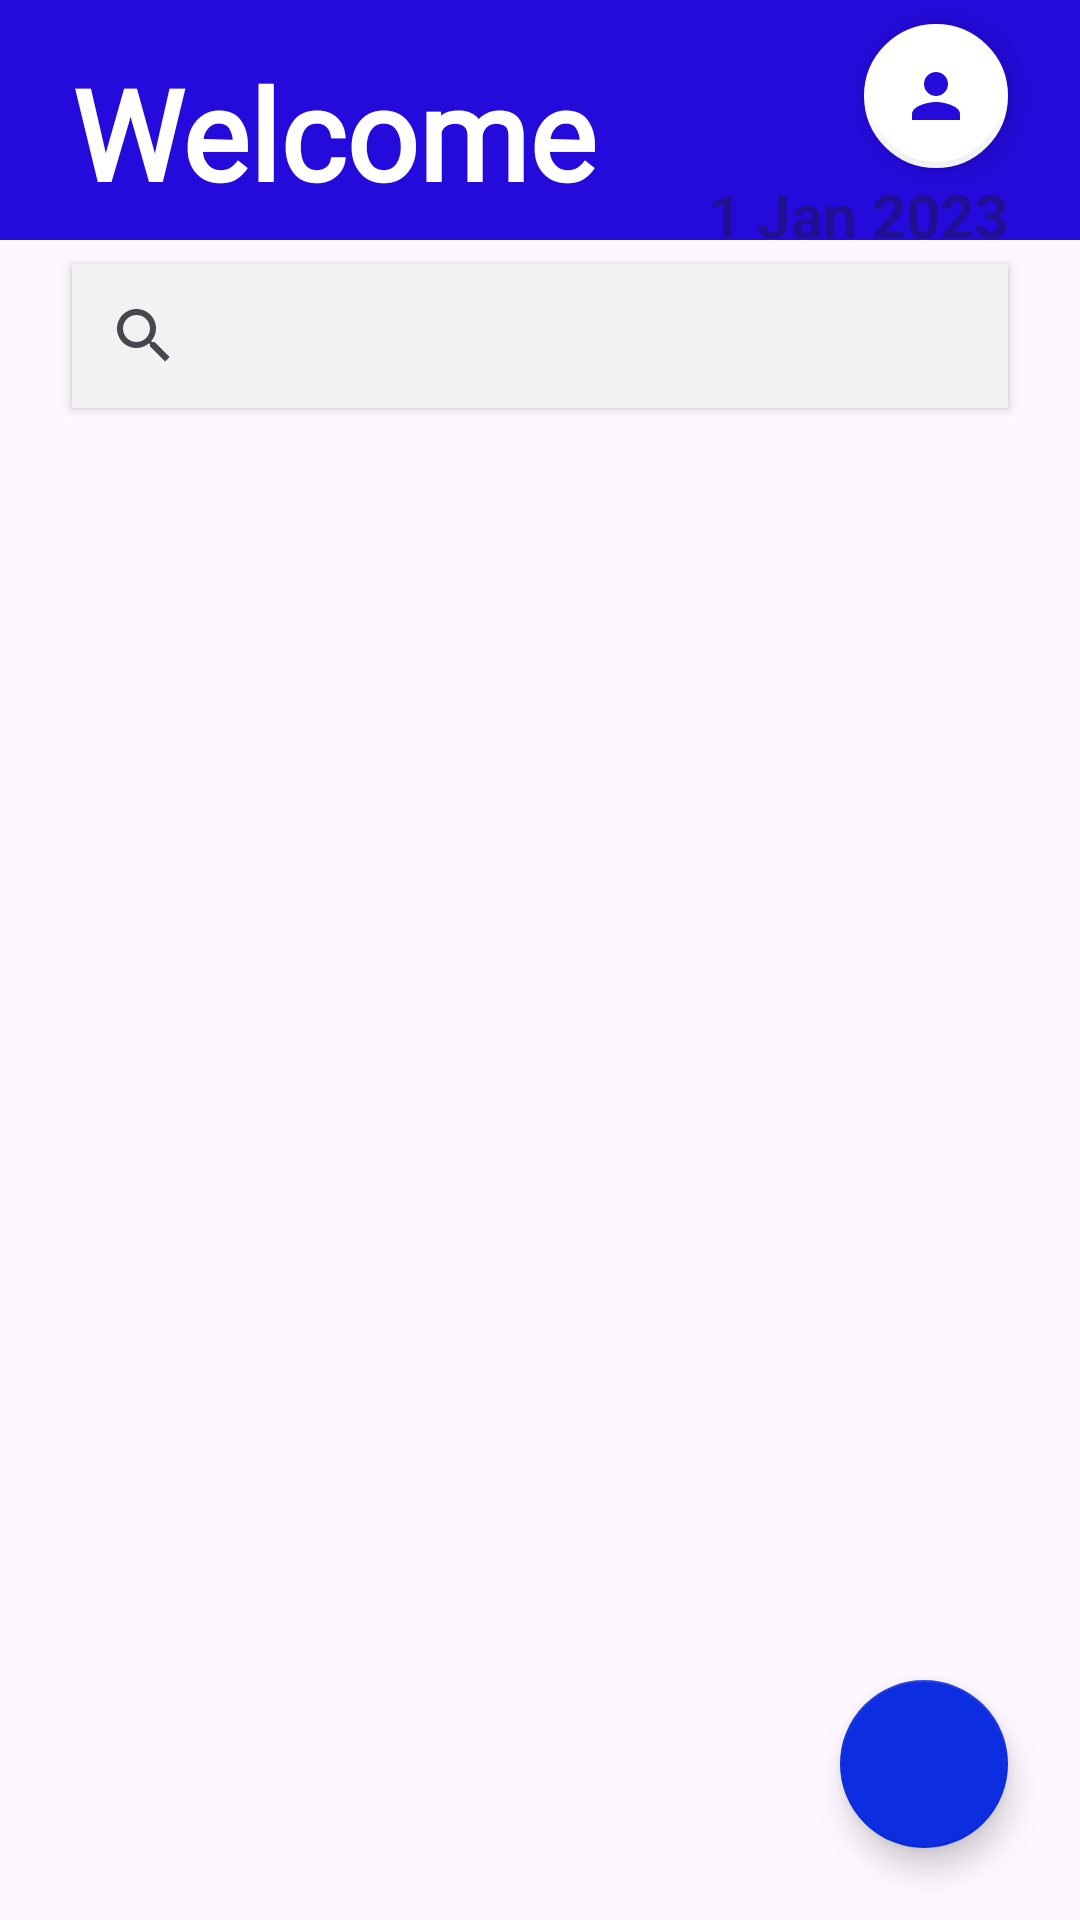

Write the Android layout XML for this screen, with the resource values it uses.
<!-- AndroidManifest.xml: application theme Theme.Todosapp -->
<!-- res/layout/fragment_home.xml -->
<?xml version="1.0" encoding="utf-8"?>
<layout xmlns:android="http://schemas.android.com/apk/res/android"
    xmlns:app="http://schemas.android.com/apk/res-auto"
    xmlns:tools="http://schemas.android.com/tools">

    <data>
        <variable
            name="HomeFragment"
            type="com.example.todosapp.ui.fragment.HomeFragment" />
        <variable
            name="TaskAdapter"
            type="com.example.todosapp.ui.adapter.TaskAdapter" />
        <variable
            name="currentDate"
            type="String" />

    </data>

    <androidx.constraintlayout.widget.ConstraintLayout
        android:layout_width="match_parent"
        android:layout_height="match_parent"
        tools:context=".ui.fragment.HomeFragment">

        <androidx.appcompat.widget.Toolbar
            android:id="@+id/toolbar3"
            android:layout_width="0dp"
            android:layout_height="80dp"
            android:background="@color/darkblue"
            android:minHeight="?attr/actionBarSize"
            android:theme="?attr/actionBarTheme"
            app:layout_constraintEnd_toEndOf="parent"
            app:layout_constraintHorizontal_bias="0.5"
            app:layout_constraintStart_toStartOf="parent"
            app:layout_constraintTop_toTopOf="parent" />

        <com.google.android.material.floatingactionbutton.FloatingActionButton
            android:id="@+id/floatingActionButton5"
            android:layout_width="wrap_content"
            android:layout_height="wrap_content"
            android:layout_marginTop="8dp"
            android:layout_marginEnd="24dp"
            android:clickable="true"
            android:contentDescription="fab"
            android:focusable="true"
            app:backgroundTint="@color/white"
            app:borderWidth="2dp"
            app:fabCustomSize="48dp"
            app:fabSize="mini"
            app:layout_constraintEnd_toEndOf="parent"
            app:layout_constraintTop_toTopOf="@+id/toolbar3"
            app:shapeAppearanceOverlay="@style/fabStyle"
            app:srcCompat="@drawable/account_icon" />

        <TextView
            android:id="@+id/textView5"
            android:layout_width="wrap_content"
            android:layout_height="wrap_content"
            android:layout_marginStart="24dp"
            android:layout_marginTop="16dp"
            android:fontFamily="@font/abhaya_libre"
            android:text="Welcome"
            android:textAlignment="textStart"
            android:textColor="@color/white"
            android:textSize="42sp"
            android:textStyle="bold"
            app:layout_constraintStart_toStartOf="@+id/toolbar3"
            app:layout_constraintTop_toTopOf="@+id/toolbar3" />

        <TextView
            android:id="@+id/txtDate"
            android:layout_width="wrap_content"
            android:layout_height="wrap_content"
            android:layout_marginTop="2dp"
            android:text="@{currentDate}"
            android:hint="1 Jan 2023"
            android:textColor="@color/white"
            android:textSize="20sp"
            android:textStyle="bold"
            app:layout_constraintEnd_toEndOf="@+id/floatingActionButton5"
            app:layout_constraintTop_toBottomOf="@+id/floatingActionButton5" />

        <com.google.android.material.floatingactionbutton.FloatingActionButton
            android:id="@+id/btnFab"
            android:layout_width="wrap_content"
            android:layout_height="wrap_content"
            android:layout_marginEnd="24dp"
            android:layout_marginBottom="24dp"
            android:contentDescription="fab"
            android:clickable="true"
            android:onClick="@{() -> HomeFragment.buttonFab(btnFab)}"
            app:backgroundTint="@color/blue"
            app:fabSize="auto"
            app:layout_constraintBottom_toBottomOf="parent"
            app:layout_constraintEnd_toEndOf="parent"
            app:srcCompat="@drawable/add_icon" />

        <android.widget.SearchView
            android:id="@+id/searchView"
            android:layout_width="0dp"
            android:layout_height="wrap_content"
            android:layout_marginStart="24dp"
            android:layout_marginTop="8dp"
            android:layout_marginEnd="24dp"
            android:background="@color/searchcolor"
            android:elevation="2dp"
            android:queryHint="Search"
            app:layout_constraintEnd_toEndOf="parent"
            app:layout_constraintStart_toStartOf="parent"
            app:layout_constraintTop_toBottomOf="@+id/toolbar3" />

        <androidx.recyclerview.widget.RecyclerView
            android:id="@+id/rv"
            android:layout_width="0dp"
            app:layoutManager="androidx.recyclerview.widget.LinearLayoutManager"
            android:adapter="@{TaskAdapter}"
            android:layout_height="0dp"
            android:layout_marginTop="8dp"
            app:layout_constraintBottom_toBottomOf="parent"
            app:layout_constraintEnd_toEndOf="parent"
            app:layout_constraintStart_toStartOf="parent"
            app:layout_constraintTop_toBottomOf="@+id/searchView" />

    </androidx.constraintlayout.widget.ConstraintLayout>
</layout>
<!-- resources referenced by this layout -->
<resources>
  <color name="blue">#0D2DE0</color>
  <color name="darkblue">#240BDB</color>
  <color name="searchcolor">#F2F2F2</color>
  <color name="white">#FFFFFFFF</color>
  <!-- drawable account_icon (drawable) -->
  <vector android:height="48dp" android:tint="#240BDB"
      android:viewportHeight="24" android:viewportWidth="24"
      android:width="48dp" xmlns:android="http://schemas.android.com/apk/res/android">
      <path android:fillColor="@android:color/white" android:pathData="M12,12c2.21,0 4,-1.79 4,-4s-1.79,-4 -4,-4 -4,1.79 -4,4 1.79,4 4,4zM12,14c-2.67,0 -8,1.34 -8,4v2h16v-2c0,-2.66 -5.33,-4 -8,-4z"/>
  </vector>
  <style name="fabStyle" parent="Widget.Design.FloatingActionButton">
      <item name="shapeAppearanceOverlay">@style/fab_3_rounded</item>
      </style>
  <style name="Theme.Todosapp" parent="Base.Theme.Todosapp" />
  <style name="fab_3_rounded" parent="ShapeAppearance.Material3.SmallComponent">
          <item name="cornerFamily">rounded</item>
          <item name="cornerSize">50%</item>
      </style>
  <style name="Base.Theme.Todosapp" parent="Theme.Material3.DayNight.NoActionBar">
          
          
          <item name="floatingActionButtonStyle">@style/fabStyle</item>
          <item name="android:statusBarColor">@color/darkblue</item>
      </style>
</resources>
